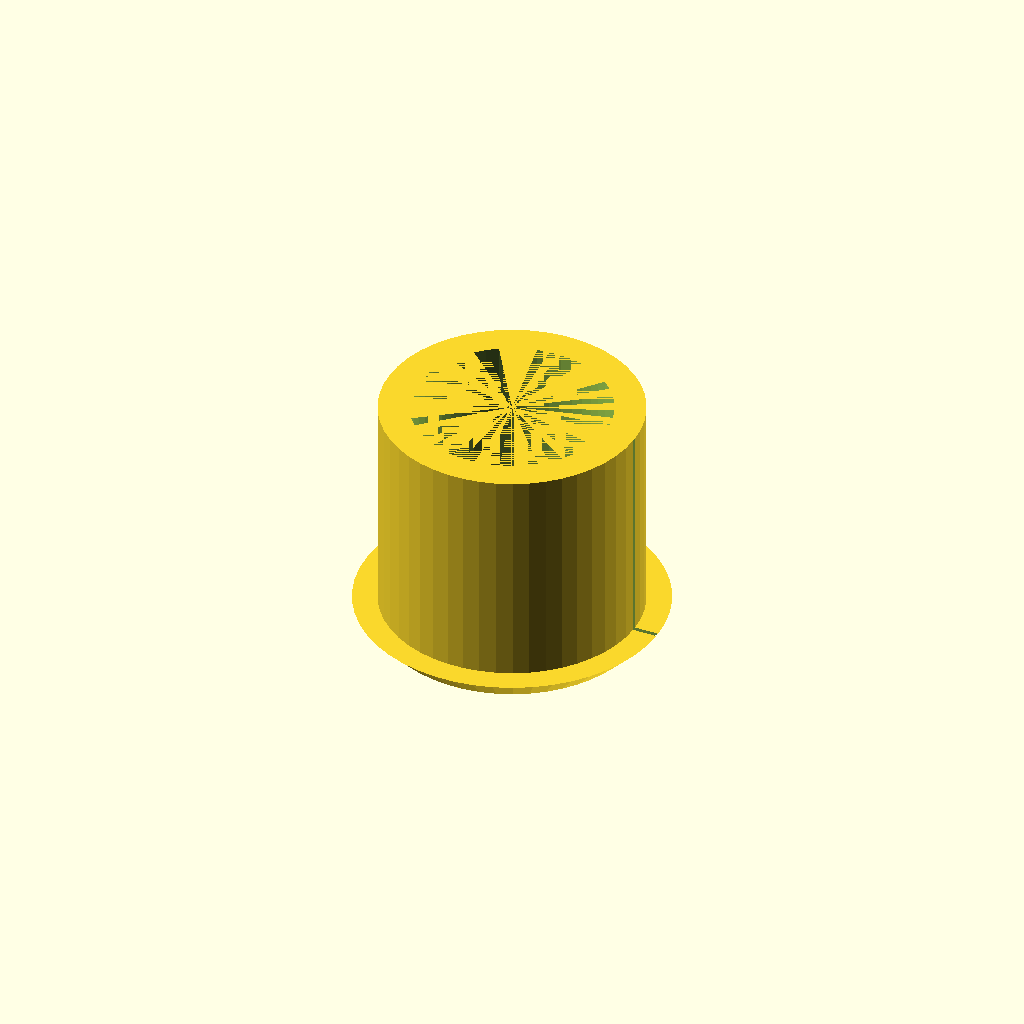
Cell 1: rendered with the file's own defaults.
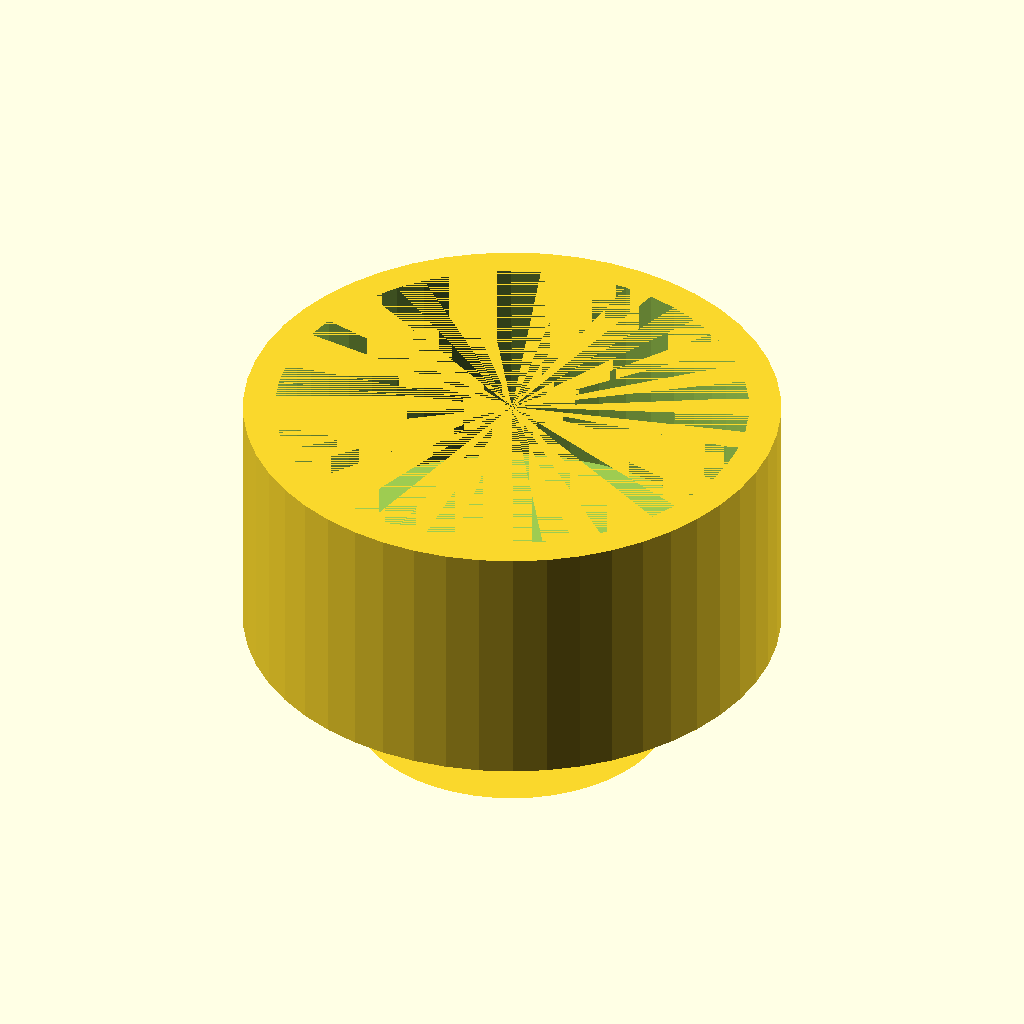
Cell 2: the same model with id = 42.
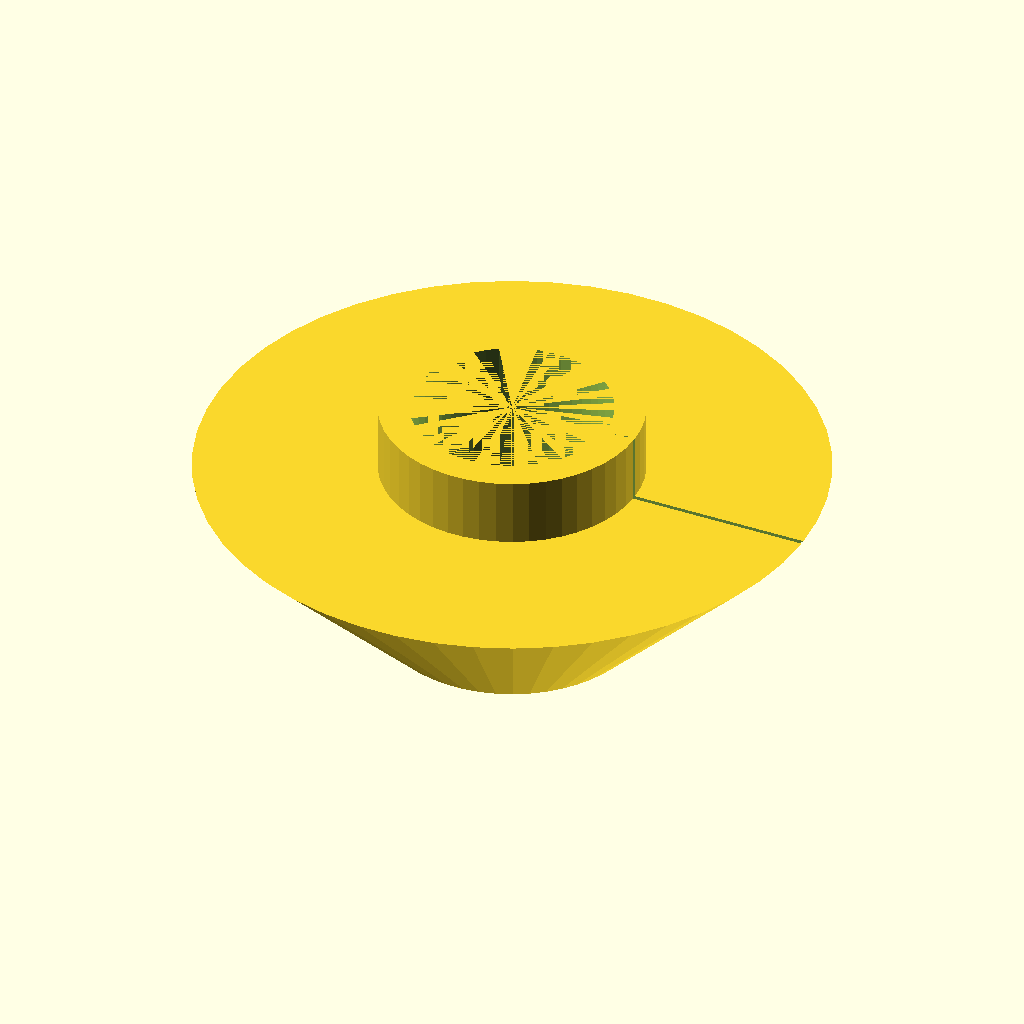
Cell 3: the same model with od = 50.
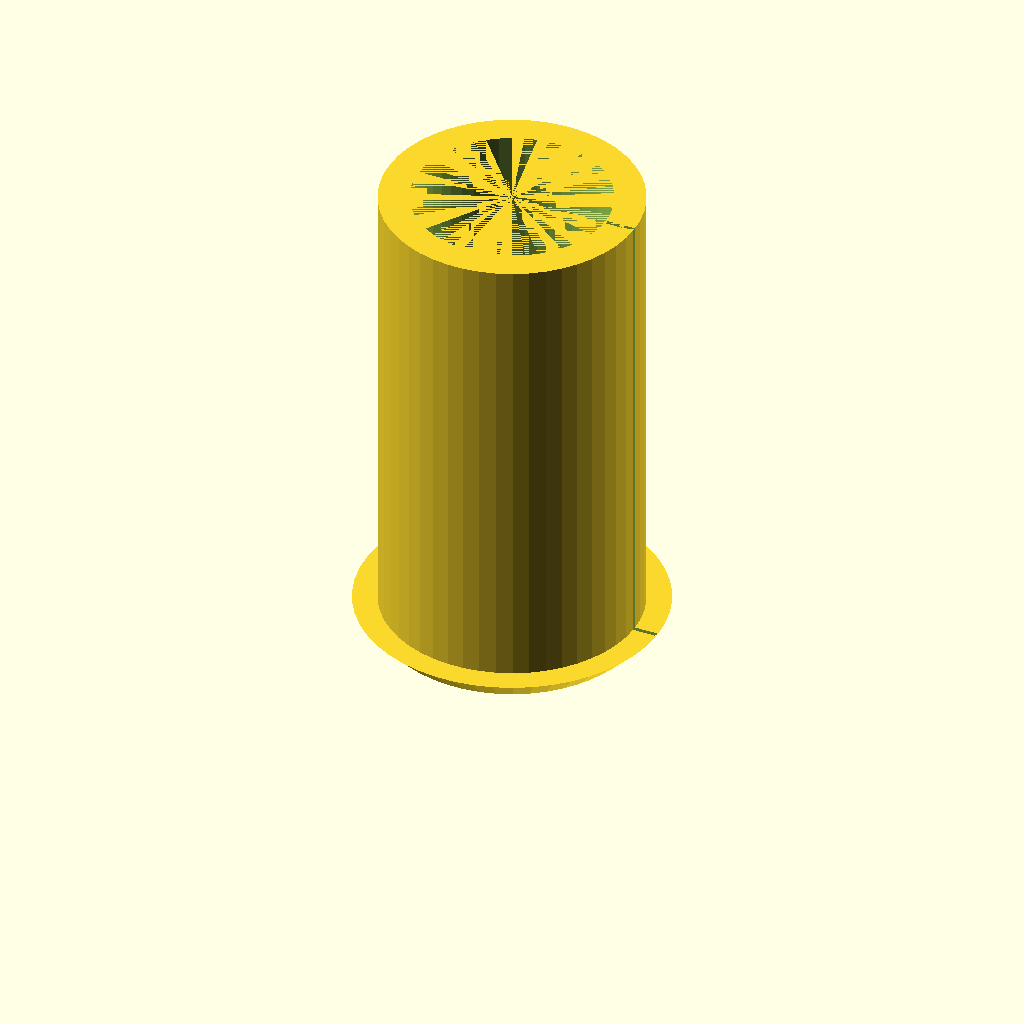
Cell 4 — h set to 40, the other parameters unchanged.
All cells are drawn from one camera (rotation 55°, 0°, 25°, orthographic, colour scheme Cornfield), so only the parameter changes between them.
OpenSCAD source file inputs/thingiverse/thing-3291157/files/Plug.scad:
/* [Hidden] */ ////////////////////////////
$fn = 50;

/* [Plug] */ ////////////////////////////
// Innerdiameter of the Plug (aka ID of the Pipe)?
id = 21;

// Outerdiameter of the Plug (aka OD of the Pipe; used for the chamfer)?
od = 25;

// Height?
h = 20;

// Wallthickness?
w = 2.5;

// Slotted?
s = 1; // [1:Yes, 0:No]

/* [Cuts] */ ////////////////////////////
// Center-Hole-Diameter?
chd = 5;

// Cut-Diameter?
cd = 14;

// How many Cuts?
cc = 10;

// Cut-Thickness? 
cw = 0.35;

////////////////////////////

difference() {
	union() {
		cylinder(r=id/2, h=h);

		hull() {
			cylinder(r=id/2, h=(od-id)/2);
			translate([0, 0, (od-id)/2]) cylinder(r=od/2, h=0.00001);
		}
	}
	
	union() {
		translate([0, 0, w]) cylinder(r=(id/2-w), h=h-w);
		
		// slot
		if(s==1) {
			translate([0, -cw/2, 0]) cube([od/2, cw, h]);
		}
		
		// cuts
		for(i = [0:cc]) {
			rotate([0, 0, i*360/cc]) translate([0, -cw/2, 0]) cube([cd/2, cw, w]);
		}
		cylinder(r=chd/2, h=w);
	}
}
Parameter table extracted from the source (name, type, default, range or options):
id: number, default 21
od: number, default 25
h: number, default 20
w: number, default 2.5
s: number, default 1, options 1, 0
chd: number, default 5
cd: number, default 14
cc: number, default 10
cw: number, default 0.35
